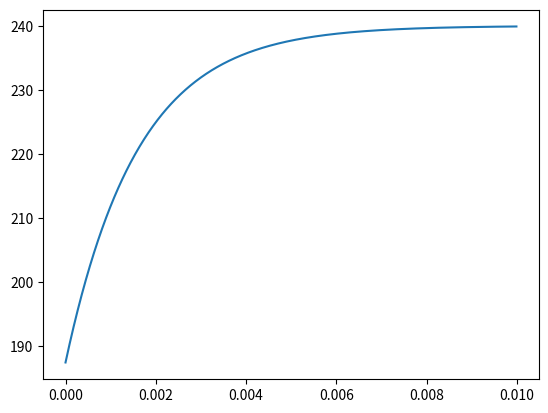

Reproduce this figure in Python.
import math
import matplotlib.pyplot as plt

Rff = 100
Lff = 50 
Ra = 0.05
La = 0.0005
Kg = 50 
Wm = (1200 * 2 * math.pi) / 60


tempo_f = []
for t in range(0, 100):
    tempo_f.append(t/10)

corrente_campo = []


for t in tempo_f:
    iff = 2.5 - 2.5 * math.pow(math.e, -2 * t)
    corrente_campo.append(iff)

# plt.plot(tempo_f, corrente_campo)
# print(plt.show())

############## Exercício 9.1 Parte B ############
tempo_a = []
for t in range(0, 1000):
    tempo_a.append(t / 100000)

corrente_armadura = []
tensao_carga = []
conjugado = []

for t in tempo_a:
    ia = 200 - 200 * math.pow(math.e, -625 * t)
    vc = 240 - 52.5 * math.pow(math.e, -625 * t)
    Tc = 397.88 * (1 - math.pow(math.e, -625 * t))

    corrente_armadura.append(ia)
    tensao_carga.append(vc)
    conjugado.append(Tc)

# plt.plot(tempo_a, corrente_armadura)
plt.plot(tempo_a, tensao_carga)
# plt.plot(tempo_a, conjugado)

print(plt.show())